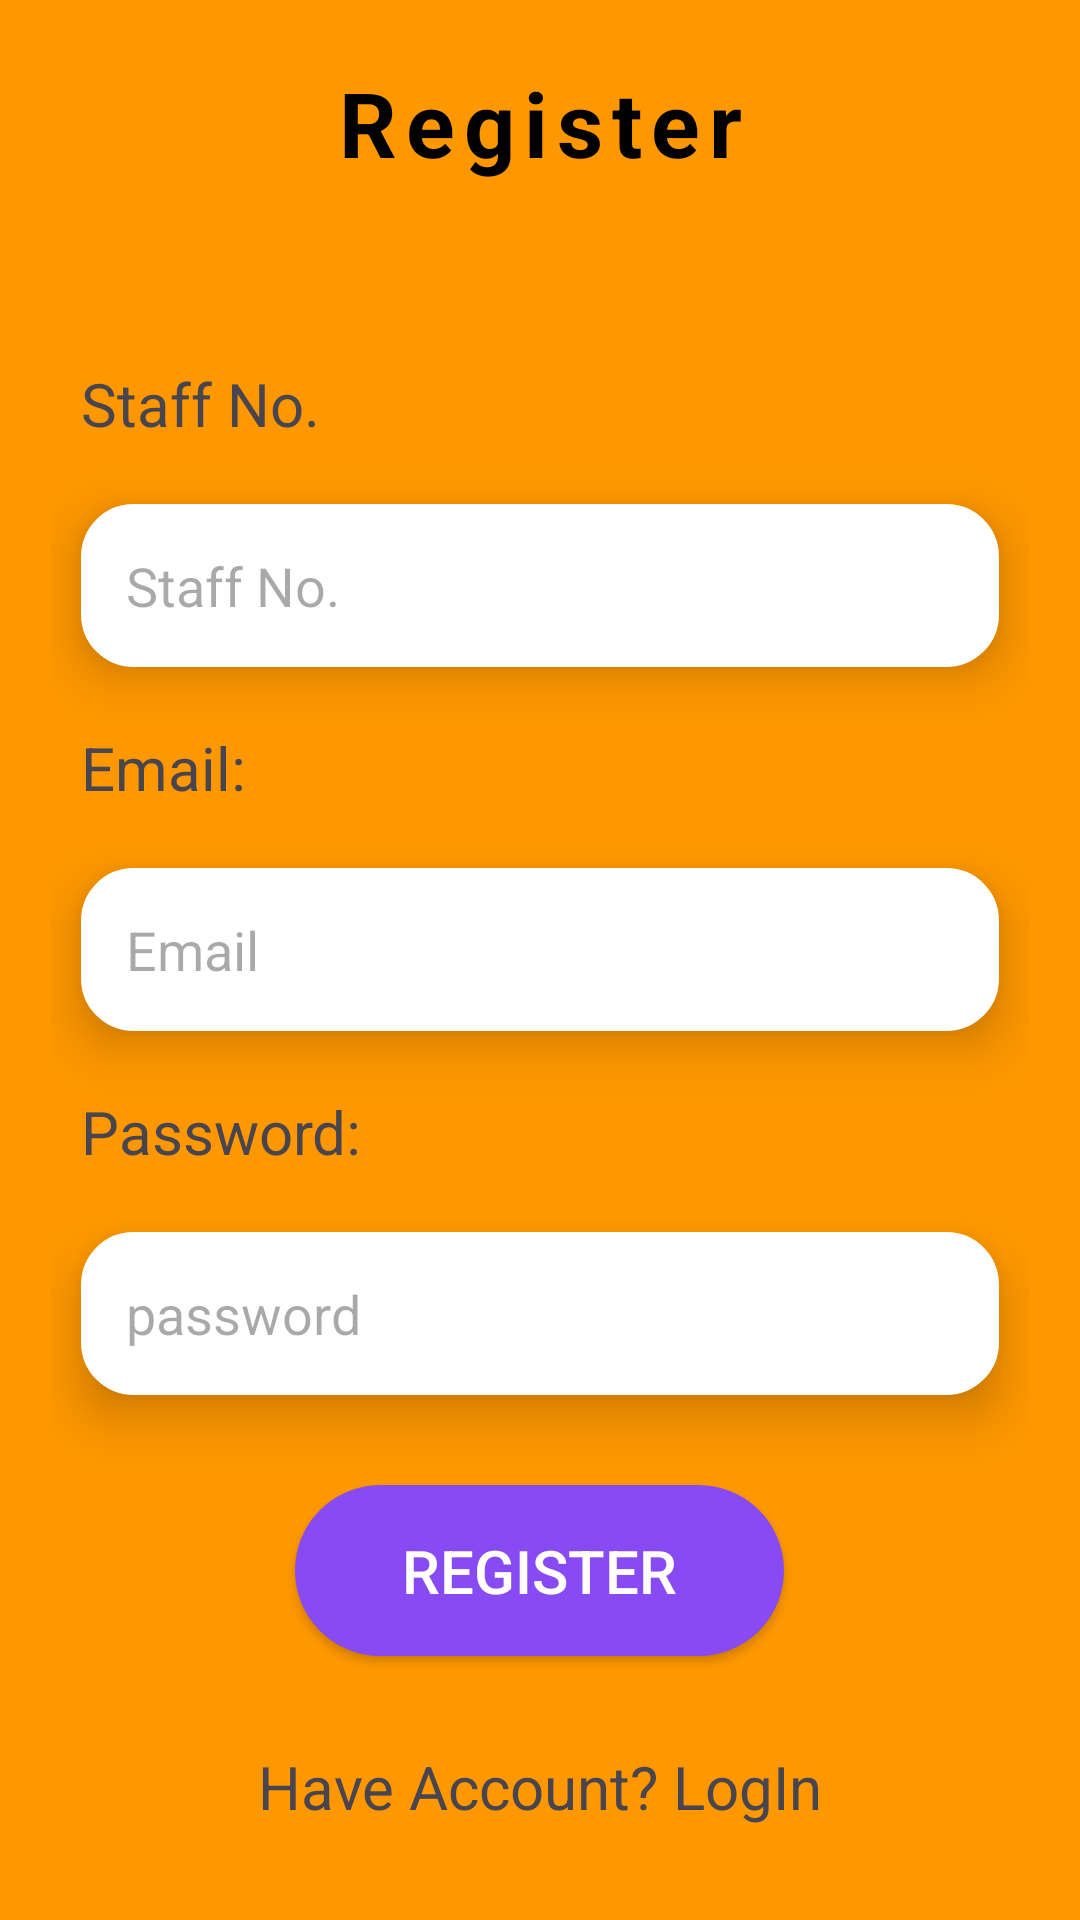

This screen was rendered from an Android layout file. Write that file and the resources it references.
<!-- AndroidManifest.xml: application theme Theme.All_Ui -->
<!-- res/layout/activity_register_lecturer.xml -->
<?xml version="1.0" encoding="utf-8"?>
<LinearLayout xmlns:android="http://schemas.android.com/apk/res/android"
    xmlns:app="http://schemas.android.com/apk/res-auto"
    xmlns:tools="http://schemas.android.com/tools"
    android:layout_width="match_parent"
    android:layout_height="match_parent"
    android:padding="17dp"
    android:gravity="center"
    android:orientation="vertical"
    android:background="@color/my_primary"
    tools:context=".registerStudentActivity">

    <TextView
        android:layout_width="match_parent"
        android:id="@+id/id_register"
        android:layout_height="wrap_content"
        android:textSize="30dp"
        android:textColor="@color/black"
        android:textStyle="bold"
        android:layout_marginBottom="50dp"
        android:letterSpacing="0.1"
        android:textAlignment="center"
        android:text="Register">

    </TextView>

    <TextView
        android:layout_width="match_parent"
        android:layout_height="wrap_content"
        android:text="Staff No."
        android:textSize="20dp"
        android:layout_margin="10dp">

    </TextView>
    <EditText
        android:layout_width="match_parent"
        android:layout_height="wrap_content"
        android:id="@+id/staffNo"
        android:background="@drawable/edit_text_rounded_corners"
        android:elevation="10dp"
        android:inputType="text"
        android:layout_margin="10dp"
        android:hint="Staff No."
        android:padding="15dp">

    </EditText>
    <TextView
        android:layout_width="match_parent"
        android:layout_height="wrap_content"
        android:text="Email:"
        android:layout_margin="10dp"
        android:textSize="20dp"
        >

    </TextView>
    <EditText
        android:layout_width="match_parent"
        android:layout_height="wrap_content"
        android:id="@+id/staffEmail"
        android:background="@drawable/edit_text_rounded_corners"
        android:elevation="10dp"
        android:inputType="textEmailAddress"
        android:hint="Email"
        android:layout_margin="10dp"
        android:padding="15dp">

    </EditText>
    <TextView
        android:layout_width="match_parent"
        android:layout_height="wrap_content"
        android:text="Password:"
        android:layout_margin="10dp"
        android:textSize="20dp"
        >

    </TextView>
    <EditText
        android:layout_width="match_parent"
        android:layout_height="wrap_content"
        android:id="@+id/staffRegisterPassword"
        android:background="@drawable/edit_text_rounded_corners"
        android:elevation="10dp"
        android:inputType="textPassword"
        android:layout_margin="10dp"
        android:hint="password"
        android:padding="15dp">

    </EditText>

    <Button
        android:id="@+id/StudentRegisterBtn"
        android:layout_width="163dp"
        android:layout_height="wrap_content"
        android:layout_marginTop="20dp"
        android:padding="15dp"
        android:text="Register"
        android:background="@drawable/button"
        android:textColor="@color/white"
        android:gravity="center_horizontal"
        android:layout_margin="20sp"
        android:textSize="20sp">

    </Button>

    <TextView
        android:layout_width="match_parent"
        android:layout_height="wrap_content"
        android:id="@+id/lecturerLoginTxt"
        android:text="Have Account? LogIn"
        android:textAlignment="center"
        android:textSize="20sp"
        android:layout_margin="10dp"
        android:textStyle="normal">

    </TextView>

</LinearLayout>
<!-- resources referenced by this layout -->
<resources>
  <color name="black">#FF000000</color>
  <color name="my_primary">#FF9800</color>
  <color name="white">#FFFFFFFF</color>
  <!-- drawable button (drawable) -->
  <?xml version="1.0" encoding="utf-8"?>
  <shape android:shape="rectangle" xmlns:android="http://schemas.android.com/apk/res/android">
  
      <solid android:color="@color/button"></solid>
      <corners android:radius="30dp"></corners>
      <stroke android:color="@color/button" android:width="1dp"></stroke>
  </shape>
  <!-- drawable edit_text_rounded_corners (drawable) -->
  <?xml version="1.0" encoding="utf-8"?>
  <shape android:shape="rectangle" xmlns:android="http://schemas.android.com/apk/res/android">
  
      <corners android:radius="17dp"></corners>
      <stroke android:width="1dp" android:color="@color/white"></stroke>
      <solid android:color="@color/white"></solid>
  </shape>
  <style name="Theme.All_Ui" parent="Base.Theme.All_Ui" />
  <color name="button">#884BF3</color>
  <style name="Base.Theme.All_Ui" parent="Theme.Material3.DayNight.NoActionBar">
          
      
          
      </style>
</resources>
